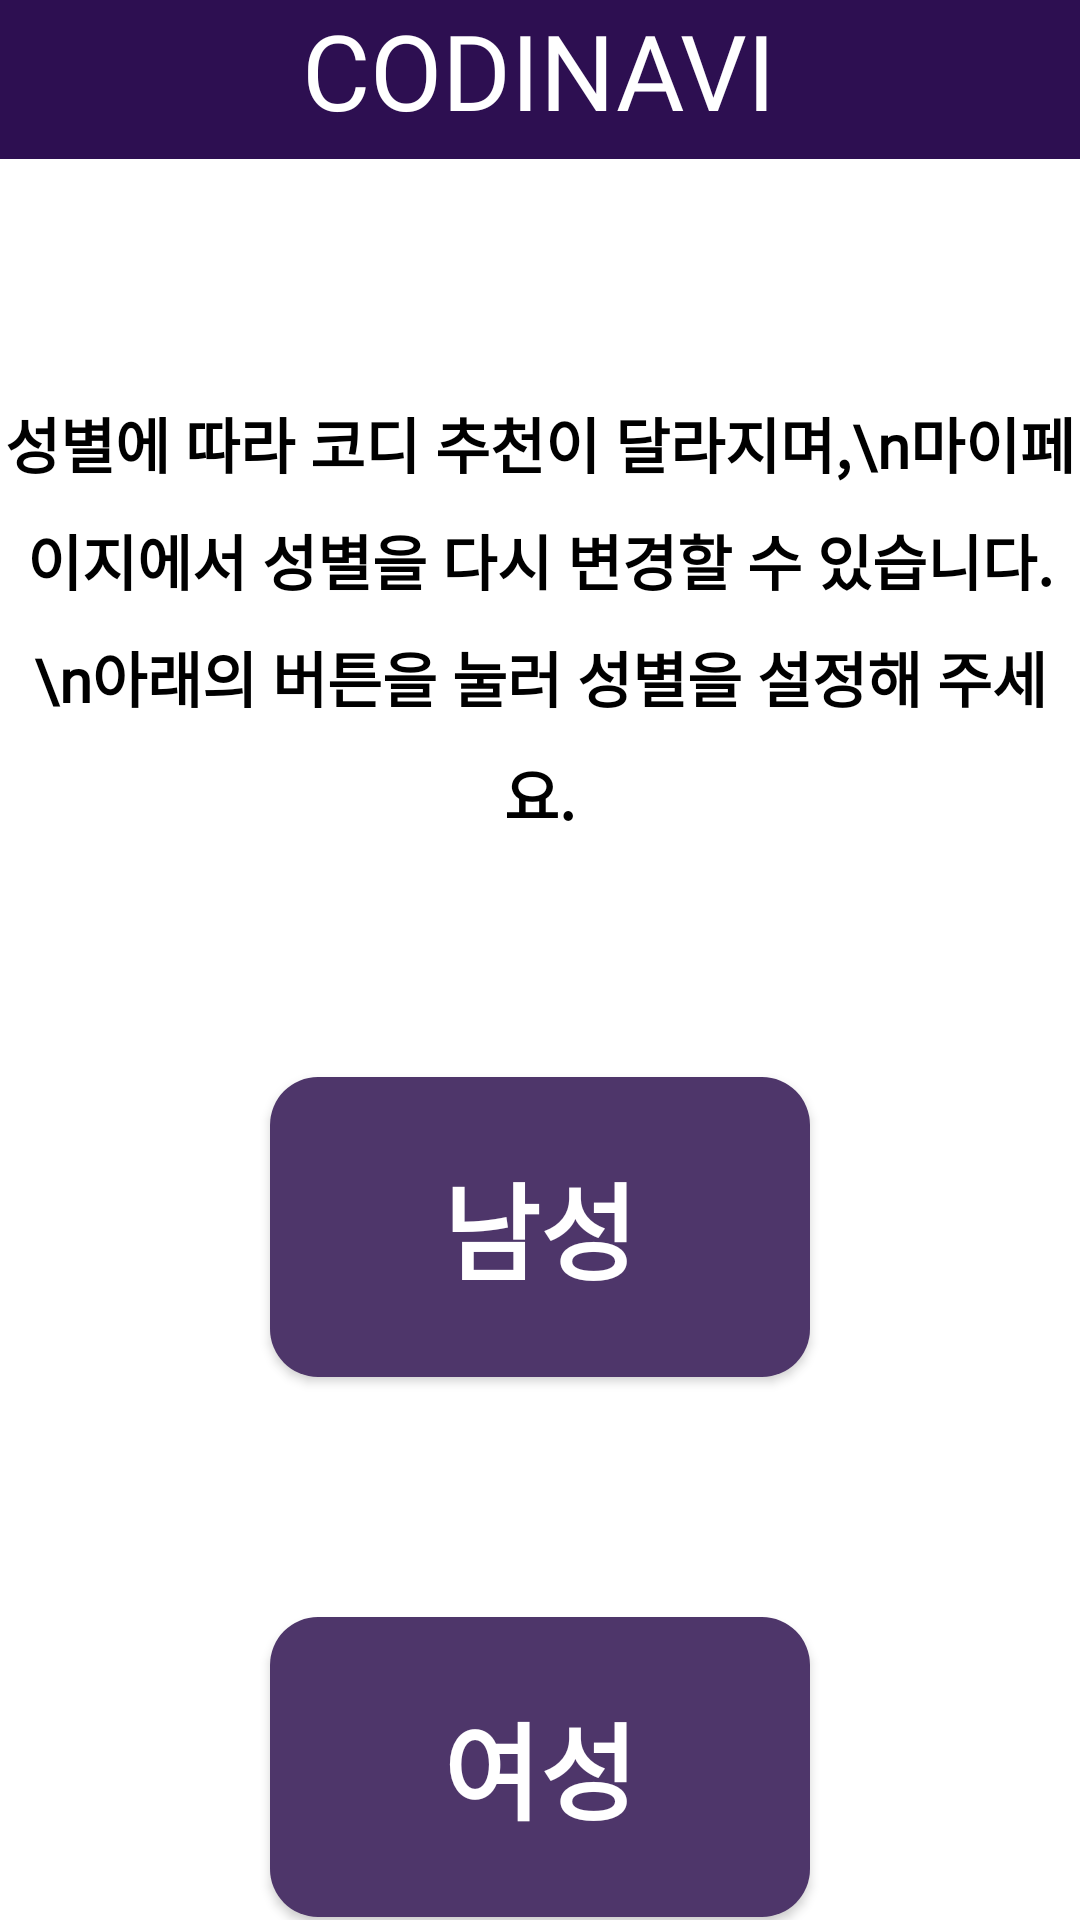

Write the Android layout XML for this screen, with the resource values it uses.
<!-- AndroidManifest.xml: application theme Theme.CapstoneCODINAVI -->
<!-- res/layout/activity_gender_input.xml -->
<?xml version="1.0" encoding="utf-8"?>
<androidx.constraintlayout.widget.ConstraintLayout
    xmlns:android="http://schemas.android.com/apk/res/android"
    xmlns:app="http://schemas.android.com/apk/res-auto"
    xmlns:tools="http://schemas.android.com/tools"
    android:layout_width="match_parent"
    android:layout_height="match_parent"
    android:background="@color/white"
    android:orientation="vertical"
    tools:context=".User.GenderInputActivity">

    <FrameLayout
        android:id="@+id/frameLayout"
        android:layout_width="0dp"
        android:layout_height="wrap_content"
        android:background="#2D0F51"
        app:layout_constraintTop_toTopOf="parent"
        app:layout_constraintStart_toStartOf="parent"
        app:layout_constraintEnd_toEndOf="parent" >

        <TextView
            android:id="@+id/codinavi"
            android:layout_width="wrap_content"
            android:layout_height="53dp"
            android:fontFamily="@font/bakbakone_regular"
            android:importantForAccessibility="no"
            android:layout_gravity="center"
            android:text="CODINAVI"
            android:textColor="#FFFFFF"
            android:textSize="35dp" />
    </FrameLayout>

    <TextView
        android:id="@+id/genderSetTv"
        android:layout_width="wrap_content"
        android:layout_height="wrap_content"
        android:text="성별에 따라 코디 추천이 달라지며,\n마이페이지에서 성별을 다시 변경할 수 있습니다.\n아래의 버튼을 눌러 성별을 설정해 주세요."
        android:fontFamily="@font/soyo_maple_regular"
        android:textSize="20dp"
        android:textStyle="bold"
        android:textColor="@color/black"
        android:lineSpacingExtra="10dp"
        android:layout_marginTop="80dp"
        android:gravity="center"
        app:layout_constraintStart_toStartOf="parent"
        app:layout_constraintEnd_toEndOf="parent"
        app:layout_constraintTop_toBottomOf="@+id/frameLayout"
        app:layout_constraintBottom_toTopOf="@+id/maleBtn" />

    <android.widget.Button
        android:id="@+id/maleBtn"
        android:layout_width="180dp"
        android:layout_height="100dp"
        android:layout_marginTop="80dp"
        android:background="@drawable/mainbtn"
        android:fontFamily="@font/soyo_maple_regular"
        android:text="남성"
        android:textColor="@color/white"
        android:textSize="35dp"
        android:textStyle="bold"
        app:layout_constraintStart_toStartOf="parent"
        app:layout_constraintEnd_toEndOf="parent"
        app:layout_constraintTop_toBottomOf="@+id/genderSetTv"
        />

    <android.widget.Button
        android:id="@+id/femaleBtn"
        android:layout_width="180dp"
        android:layout_height="100dp"
        android:layout_marginTop="80dp"
        android:background="@drawable/mainbtn"
        android:fontFamily="@font/soyo_maple_regular"
        android:text="여성"
        android:textColor="@color/white"
        android:textSize="35dp"
        android:textStyle="bold"
        app:layout_constraintStart_toStartOf="parent"
        app:layout_constraintEnd_toEndOf="parent"
        app:layout_constraintTop_toBottomOf="@+id/maleBtn"
        />

</androidx.constraintlayout.widget.ConstraintLayout>
<!-- resources referenced by this layout -->
<resources>
  <color name="black">#000000</color>
  <color name="white">#FFFFFF</color>
  <!-- drawable mainbtn (drawable) -->
  <?xml version="1.0" encoding="utf-8"?>
  <shape xmlns:android="http://schemas.android.com/apk/res/android"
      android:shape="rectangle" >
  
      <solid android:color="#4E366A" />
  
      <corners
          android:radius="16dp" />
  
  </shape>
  <style name="Theme.CapstoneCODINAVI" parent="Base.Theme.CapstoneCODINAVI" />
  <style name="Base.Theme.CapstoneCODINAVI" parent="Theme.Material3.DayNight.NoActionBar">
          
          
      </style>
</resources>
